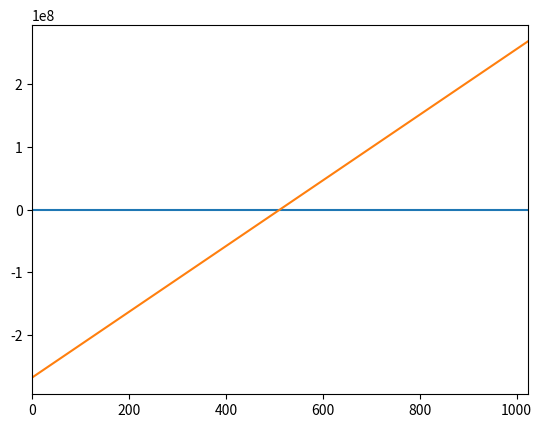
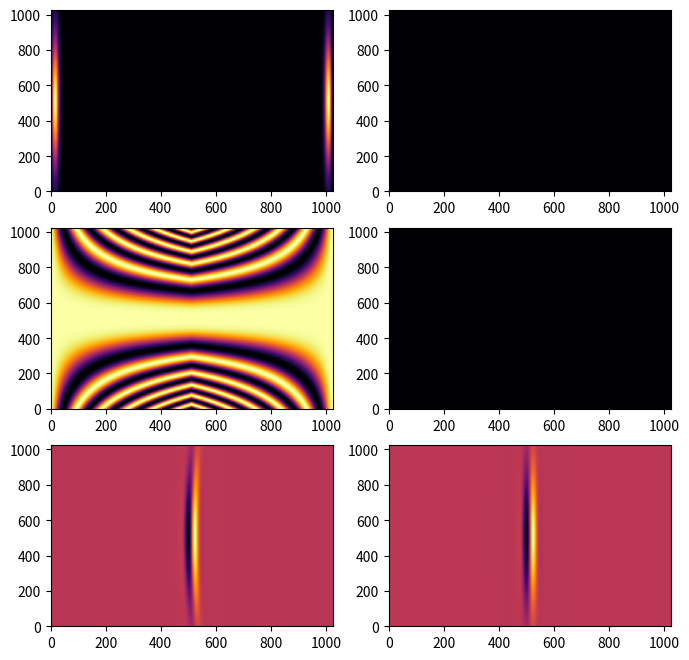
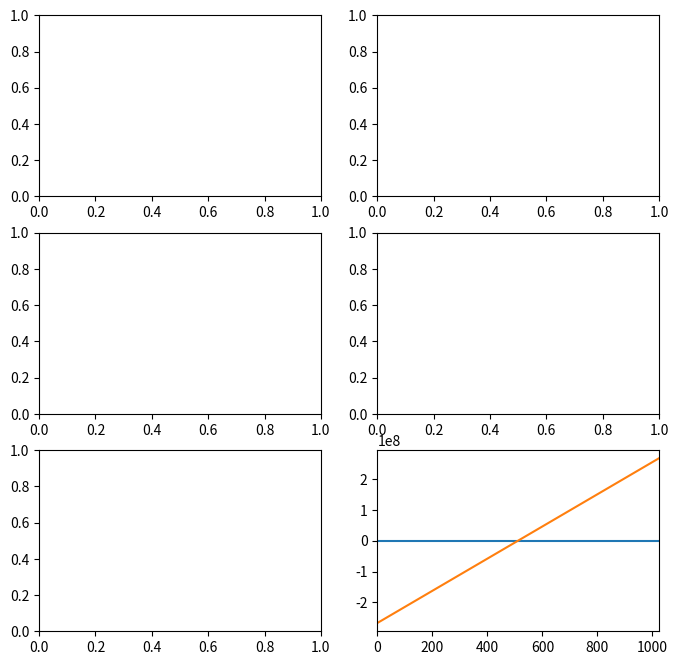

Write the Python code that produced these figures, in order. (Note: this script raises an exception after producing the figures.)
import numpy as np
import matplotlib.pyplot as plt
from mpl_toolkits.mplot3d import Axes3D
from scipy.fft import fft, ifft



from numpy import ma
from matplotlib import ticker, cm

# Параметры пучка
wavelength = 780e-9
E0 = 1
c = 3e+8
dt = 7.5e-15
dx = 10 * wavelength


TAU = 6.5e-15 / 5
XTAU = wavelength * 40

omega0 = 2 * np.pi * c / wavelength
dots = 2 ** 10
f = omega0 / (2 * np.pi)

t_ = np.linspace(-20e-15, 20e-15, dots)
x_ = np.linspace(-4 * dx, 4 * dx, dots)

DX = x_[1] - x_[2]
T, X = np.meshgrid(t_, x_, sparse=True)
E_x = E0 * np.exp(-2 * (X / XTAU) ** 2) * np.exp(-2 * (T / TAU) ** 2) * np.sin(omega0 * T)


#######################################
#### Спектры времени/ пространства ####
#######################################

E_x_spec_x = np.fft.fftshift(np.fft.fft(E_x, axis=0), axes=0)
E_x_spec_t = np.fft.fft(E_x, axis=1)
E_x_spec_xt = np.fft.fft2(E_x)


##### Фокус
F = 3.75e-3



def k():
    # kx = 2 * np.pi * np.fft.fftfreq(dots, DX)/c
    kx = (np.fft.fftshift(np.fft.fftfreq(dots))/(x_[1]-x_[2])/c)[::-1] #* 2 * np.pi
    plt.plot(kx)
    plt.show()

    # kx, kx = np.meshgrid(kx, kx)
    k_ = (np.fft.fftshift(np.fft.fftfreq(dots))/(t_[1]-t_[2])/c * 2 * np.pi)[::-1]
    
    plt.plot(k_)
    plt.show()
    k_n, k_n = np.meshgrid(k_, k_)
    # print(kx.max())# * n_w(w_)
    
    kz = np.sqrt(k_n ** 2 - kx.T ** 2)[dots//2+1:]
    plt.pcolormesh(kz)
    plt.show()
    return kx, kz, k_


#### Линза 
def linza(x, k_):
    return np.exp(-(1j * k_ / (2 * F)) * x ** 2)



###### Надо для линзы (решетка по X:k и Y:x)
kx, kz, k_ = k()
kv, xv = np.meshgrid(k_, x_)

########## Расчет прохождения пучка через линзу ##########
# E_x_lens = np.fft.fftshift(E_x_spec_t, axes = 1) * linza(xv, kv)
E_x_lens = np.fft.fftshift(linza(xv, kv), axes = 1) * E_x_spec_t
E_x_lens = np.fft.ifft(E_x_lens, axis = 1)


#######################################
############### ГРАФИКИ ###############
#######################################

fig, axes = plt.subplots(3, 2, figsize=(8,8))

## Первая колонка ###
ax = axes[0,0]
ax.pcolormesh(abs(E_x_spec_t), cmap='inferno')

ax = axes[1,0]
ax.pcolormesh(np.fft.fftshift(linza(xv, kv), axes = 1).real, cmap='inferno')


ax = axes[2,0]
ax.pcolormesh(E_x_lens.real, cmap='inferno')

### Вторая Колонка ###
ax = axes[0,1]
ax.pcolormesh(abs(E_x_spec_x), cmap='inferno')

ax = axes[1,1]
ax.pcolormesh(abs(np.fft.fftshift(E_x_spec_xt)), cmap='inferno')


ax = axes[2,1]
ax.pcolormesh(E_x.real, cmap='inferno')

plt.show()


#######################################
####### РАСЧЕТ В ПРОСТРАНСТВЕ #########
#######################################

def C_():
    return np.fft.fft2(E_x_lens)[:,dots//2+1:]

# fig, axes = plt.subplots(1, 3, figsize=(8,8))
# ax = axes[0]
# ax.pcolormesh(abs(C_()))
# ax = axes[1]
# ax.plot(np.exp(-1j * kz * F/10))
# ax = axes[2]
# ax.plot(np.exp(-1j * kz * F*10))
# plt.show()

def g_x(z):
    kx, kz, k_ = k()
    g = C_() * np.exp(1j * kz/(2*z) *(x_[dots//2+1:]**2))# * np.exp(-1j * kz * z)
    return np.fft.ifft2(g).real

def g_z(z):
    kx, kz, k_ = k()
    g = (kx[dots//2+1:] * C_() * np.exp(-1j * kz[:,dots//2+1:] * z)/kz[:,dots//2+1:])
    return np.fft.ifft2(g).real

# def angular(z):
#     fft_c = np.fft.fft2(np.fft.fft2(E_x_lens) * np.exp(1j * k_/(2*z) *(X**2)))
#     c = np.fft.ifft2(fft_c)
#     return c

# fig, axes = plt.subplots(2, 2, figsize=(8,8))
# ax = axes[0,0]
# ax.pcolormesh(abs(E_x_spec_x), cmap='inferno')
# ax = axes[1,0]
# ax.pcolormesh(abs(E_x_spec_t), cmap='inferno')
# ax = axes[0,1]
# ax.set_ylim([500, 520])
# ax.pcolormesh(abs(E_x), cmap='inferno')
# ax = axes[1,1]
# ax.pcolormesh(abs(E_x_lens), cmap='inferno')
# plt.show()

fig, axes = plt.subplots(3, 2, figsize=(8,8))

ax = axes[0,0]
ax.pcolormesh(g_z(0), cmap='inferno')
ax = axes[1,0]
ax.pcolormesh(g_z(F/2), cmap='inferno')
ax = axes[2,0]
ax.pcolormesh(g_z(F), cmap='inferno')

ax = axes[0,1]
ax.pcolormesh(g_x(0), cmap='inferno')
ax = axes[1,1]
ax.pcolormesh(g_x(F/2), cmap='inferno')
ax = axes[2,1]
ax.pcolormesh(g_x(F), cmap='inferno')
plt.show()
